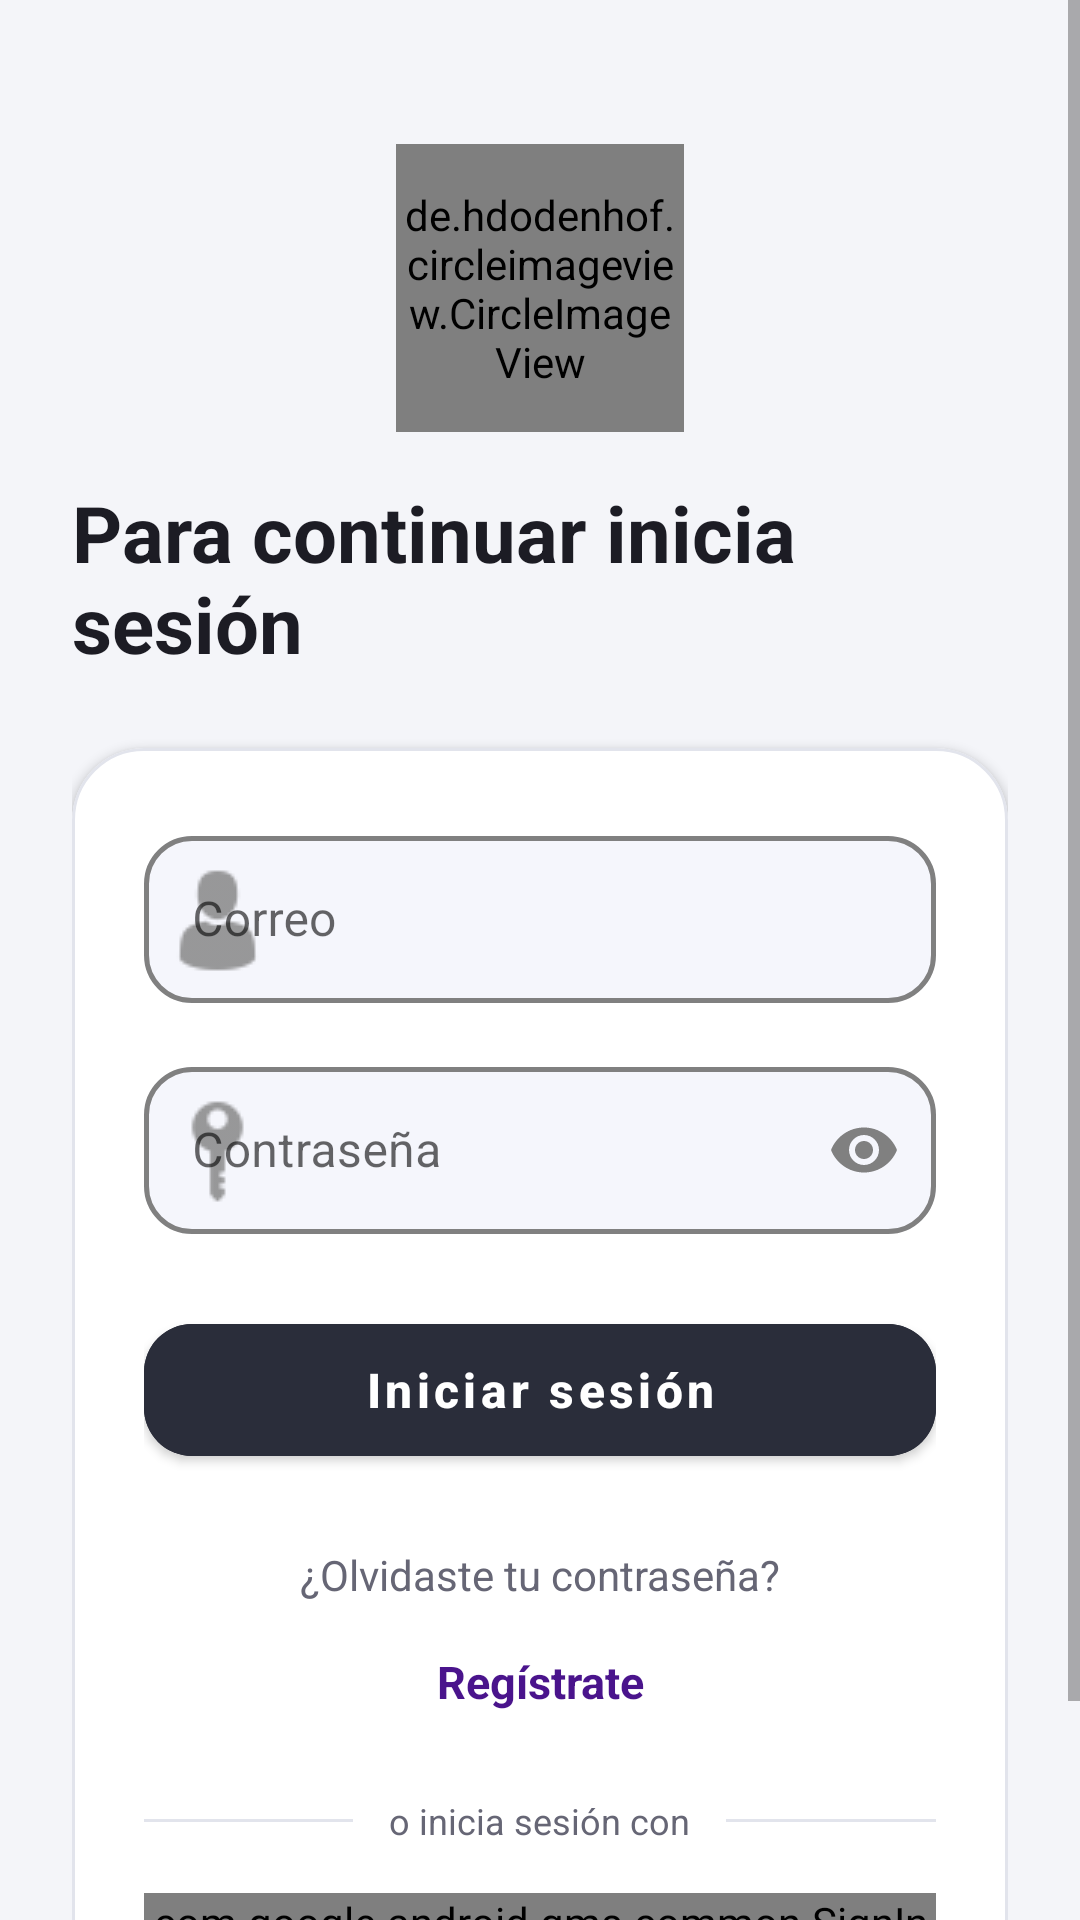

This screen was rendered from an Android layout file. Write that file and the resources it references.
<!-- AndroidManifest.xml: application theme Theme.CantosCoro.NoActionBar -->
<!-- res/layout/activity_login.xml -->
<?xml version="1.0" encoding="utf-8"?>
<androidx.constraintlayout.widget.ConstraintLayout xmlns:android="http://schemas.android.com/apk/res/android"
    xmlns:app="http://schemas.android.com/apk/res-auto"
    xmlns:tools="http://schemas.android.com/tools"
    android:layout_width="match_parent"
    android:layout_height="match_parent"
    android:background="@color/screen_bg_color"
    android:fitsSystemWindows="true"
    tools:context=".ui.LoginActivity">

    <ScrollView
        android:layout_width="match_parent"
        android:layout_height="0dp"
        android:fillViewport="true"
        app:layout_constraintBottom_toBottomOf="parent"
        app:layout_constraintTop_toTopOf="parent">

        <LinearLayout
            android:layout_width="match_parent"
            android:layout_height="wrap_content"
            android:gravity="center_horizontal"
            android:orientation="vertical"
            android:paddingHorizontal="24dp"
            android:paddingVertical="32dp">

            <de.hdodenhof.circleimageview.CircleImageView
                android:layout_width="96dp"
                android:layout_height="96dp"
                android:layout_marginTop="16dp"
                android:src="@drawable/preicono" />

            <TextView
                android:id="@+id/tvIniciaSesion"
                android:layout_width="wrap_content"
                android:layout_height="wrap_content"
                android:layout_marginTop="16dp"
                android:text="@string/bienvenido"
                android:textColor="@color/card_title_color"
                android:textSize="26sp"
                android:textStyle="bold" />

            <com.google.android.material.card.MaterialCardView
                android:layout_width="match_parent"
                android:layout_height="wrap_content"
                android:layout_marginTop="24dp"
                app:cardBackgroundColor="@color/card_bg_color"
                app:cardCornerRadius="24dp"
                app:cardElevation="2dp"
                app:strokeColor="@color/card_stroke_color"
                app:strokeWidth="1dp">

                <LinearLayout
                    android:layout_width="match_parent"
                    android:layout_height="wrap_content"
                    android:orientation="vertical"
                    android:padding="24dp">

                    <com.google.android.material.textfield.TextInputLayout
                        style="@style/RoundedOutlinedBox"
                        android:layout_width="match_parent"
                        android:layout_height="wrap_content"
                        android:hint="Correo"
                        app:boxCornerRadiusBottomEnd="16dp"
                        app:boxCornerRadiusBottomStart="16dp"
                        app:boxCornerRadiusTopEnd="16dp"
                        app:boxCornerRadiusTopStart="16dp"
                        app:endIconMode="clear_text"
                        app:startIconDrawable="@drawable/ic_usuario2">

                        <com.google.android.material.textfield.TextInputEditText
                            android:id="@+id/etCorreo"
                            android:layout_width="match_parent"
                            android:layout_height="wrap_content"
                            android:inputType="textWebEmailAddress"
                            android:textColor="@color/card_title_color" />
                    </com.google.android.material.textfield.TextInputLayout>

                    <com.google.android.material.textfield.TextInputLayout
                        style="@style/RoundedOutlinedBox"
                        android:layout_width="match_parent"
                        android:layout_height="wrap_content"
                        android:layout_marginTop="16dp"
                        android:hint="Contraseña"
                        app:boxCornerRadiusBottomEnd="16dp"
                        app:boxCornerRadiusBottomStart="16dp"
                        app:boxCornerRadiusTopEnd="16dp"
                        app:boxCornerRadiusTopStart="16dp"
                        app:endIconMode="password_toggle"
                        app:startIconDrawable="@drawable/ic_llave2">

                        <com.google.android.material.textfield.TextInputEditText
                            android:id="@+id/etPass"
                            android:layout_width="match_parent"
                            android:layout_height="wrap_content"
                            android:inputType="textPassword"
                            android:textColor="@color/card_title_color" />
                    </com.google.android.material.textfield.TextInputLayout>

                    <com.google.android.material.button.MaterialButton
                        android:id="@+id/bIniciarSesion"
                        android:layout_width="match_parent"
                        android:layout_height="56dp"
                        android:layout_marginTop="24dp"
                        android:backgroundTint="@color/primary_button_bg"
                        android:text="Iniciar sesión"
                        android:textAllCaps="false"
                        android:textColor="@color/primary_button_text"
                        android:textSize="16sp"
                        android:textStyle="bold"
                        app:cornerRadius="16dp" />

                    <TextView
                        android:id="@+id/tvResetear"
                        android:layout_width="match_parent"
                        android:layout_height="wrap_content"
                        android:layout_marginTop="16dp"
                        android:padding="8dp"
                        android:text="¿Olvidaste tu contraseña?"
                        android:textAlignment="center"
                        android:textColor="@color/text_secondary_color"
                        android:textSize="14sp" />

                    <TextView
                        android:id="@+id/tvRegistrate"
                        android:layout_width="match_parent"
                        android:layout_height="wrap_content"
                        android:padding="8dp"
                        android:text="Regístrate"
                        android:textAlignment="center"
                        android:textColor="@color/tag_momento_text_color"
                        android:textSize="15sp"
                        android:textStyle="bold" />

                    <LinearLayout
                        android:layout_width="match_parent"
                        android:layout_height="wrap_content"
                        android:layout_marginTop="20dp"
                        android:gravity="center_vertical"
                        android:orientation="horizontal">

                        <com.google.android.material.divider.MaterialDivider
                            android:layout_width="0dp"
                            android:layout_height="wrap_content"
                            android:layout_weight="1"
                            app:dividerColor="@color/card_stroke_color" />

                        <TextView
                            android:layout_width="wrap_content"
                            android:layout_height="wrap_content"
                            android:layout_marginHorizontal="12dp"
                            android:text="o inicia sesión con"
                            android:textColor="@color/text_secondary_color"
                            android:textSize="12sp" />

                        <com.google.android.material.divider.MaterialDivider
                            android:layout_width="0dp"
                            android:layout_height="wrap_content"
                            android:layout_weight="1"
                            app:dividerColor="@color/card_stroke_color" />
                    </LinearLayout>

                    <com.google.android.gms.common.SignInButton
                        android:id="@+id/btngmail"
                        android:layout_width="match_parent"
                        android:layout_height="wrap_content"
                        android:layout_gravity="center"
                        android:layout_marginTop="16dp" />

                </LinearLayout>
            </com.google.android.material.card.MaterialCardView>

        </LinearLayout>
    </ScrollView>

</androidx.constraintlayout.widget.ConstraintLayout>
<!-- resources referenced by this layout -->
<resources>
  <color name="card_bg_color">#FFFFFF</color>
  <color name="card_stroke_color">#E2E4EC</color>
  <color name="card_title_color">#1C1C24</color>
  <color name="primary_button_bg">#2A2D3A</color>
  <color name="primary_button_text">#FFFFFF</color>
  <color name="screen_bg_color">#F4F5F9</color>
  <color name="tag_momento_text_color">#4A148C</color>
  <color name="text_secondary_color">#666675</color>
  <!-- drawable ic_llave2: png bitmap (drawable-v24, 437 bytes) -->
  <!-- drawable ic_usuario2: png bitmap (drawable-v24, 477 bytes) -->
  <!-- drawable preicono: jpeg bitmap (drawable, 20113 bytes) -->
  <string name="bienvenido">Para continuar inicia sesión</string>
  <style name="RoundedOutlinedBox" parent="Widget.MaterialComponents.TextInputLayout.OutlinedBox">
          <item name="boxCornerRadiusTopStart">16dp</item>
          <item name="boxCornerRadiusTopEnd">16dp</item>
          <item name="boxCornerRadiusBottomStart">16dp</item>
          <item name="boxCornerRadiusBottomEnd">16dp</item>
          <item name="boxStrokeColor">@color/input_box_stroke_color</item>
          <item name="boxStrokeWidth">1.5dp</item>
          <item name="boxStrokeWidthFocused">2dp</item>
          <item name="boxBackgroundColor">@color/input_fill_color</item>
          <item name="startIconTint">@color/input_box_stroke_color</item>
          <item name="endIconTint">@color/input_box_stroke_color</item>
          <item name="hintTextColor">@color/text_secondary_color</item>
      </style>
  <style name="Theme.CantosCoro.NoActionBar">
          <item name="windowActionBar">false</item>
          <item name="windowNoTitle">true</item>
          <item name="popupMenuBackground">@color/card_bg_color</item>
          <item name="android:itemBackground">@color/card_bg_color</item>
          <item name="android:textColor">@color/card_title_color</item>
      </style>
  <color name="input_fill_color">#F5F6FC</color>
</resources>
